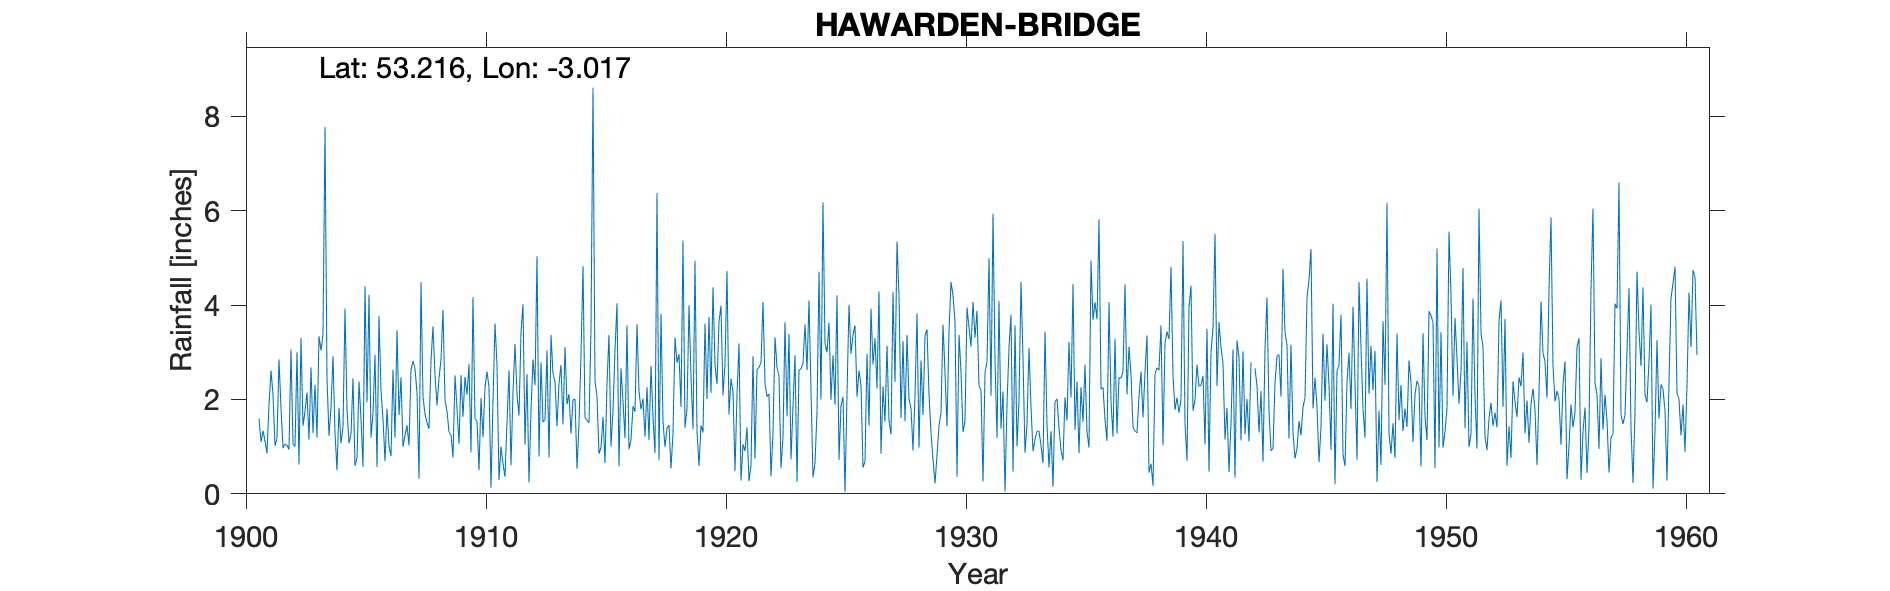

Data behind this chart, as committed beside it:
HAWARDEN-BRIDGE, , , , , , , , , , , , , , , , , , , , , , , 
Grid ref, SJ322693, Long, -3.017, Lat, 53.22, Elevation, 17, ft., , , , , , , , , , , , , , , 
Station no, 4279, , , , , , , , , , , , , , , , , , , , , , 
, 1900, 1901, 1902, 1903, 1904, 1905, 1906, 1907, 1908, 1909, 1910, 1911, 1912, 1913, 1914, 1915, 1916, 1917, 1918, 1919, 1920, 1921, 1922
January, , 1.6, 0.97, 2.15, 1.83, 0.59, 3.77, 1, 1.51, 1.25, 1.59, 0.29, 4.02, 3.04, 1.28, 2.38, 0.58, 2.02, 1.39, 2.48, 2.73, 3.19, 4.07
February, , 1.1, 1.06, 1.15, 2.92, 0.76, 2.18, 1.24, 1.38, 0.77, 1.54, 1, 1.04, 0.77, 1.99, 2.06, 2.66, 1.21, 1.46, 1.37, 2.33, 0.28, 2.34
March, , 1.34, 1.03, 2.68, 1.29, 2.38, 1.58, 1.45, 2.82, 2.51, 0.5, 0.64, 2.54, 3.37, 2.01, 0.85, 1.95, 2.26, 0.54, 4.94, 3.65, 1.05, 2.06
April, , 1.12, 0.94, 1.29, 0.5, 1.57, 0.69, 1.03, 3.55, 1.81, 2.03, 0.36, 0.24, 2.55, 0.53, 0.98, 1.18, 1.14, 1.28, 1.33, 3.99, 0.91, 2.12
May, , 0.86, 3.06, 2.31, 1.82, 0.57, 1.8, 2.63, 2.52, 1.06, 1.2, 1.51, 1.77, 2.37, 1.49, 1.63, 3.57, 2.71, 3.31, 0.59, 2.09, 1.41, 0.37
June, , 1.89, 1.05, 1.19, 1.07, 4.4, 1.01, 2.82, 1.87, 2.52, 2.26, 2.62, 2.85, 1.43, 2.95, 0.65, 0.94, 1.61, 2.78, 1.45, 2.76, 0.27, 1.3
July, , 2.61, 1, 3.34, 1.42, 1.94, 0.8, 2.65, 2.45, 1.63, 2.59, 0.6, 2.3, 2.34, 4.83, 2.35, 1.14, 0.86, 2.96, 1.3, 4.72, 0.6, 3.32
August, , 2.1, 3.01, 3.04, 3.93, 4.22, 2.63, 2.15, 2.85, 2.48, 2.26, 2.16, 5.04, 2.73, 1.61, 3.37, 1.86, 6.38, 1.84, 3.61, 1.68, 2.92, 2.68
September, , 1.02, 0.62, 3.38, 1.79, 1.19, 1.19, 0.32, 3.9, 2.1, 0.13, 3.18, 0.79, 1.47, 1.56, 1, 1.74, 0.71, 5.37, 2.01, 2.44, 0.74, 2.5
October, , 1.18, 3.31, 7.78, 1.07, 1.71, 3.47, 4.49, 1.98, 2.75, 1.96, 2.1, 2.79, 3.11, 1.5, 1.77, 3.6, 3.82, 1.4, 3.75, 2.16, 2.64, 0.55
November, , 2.85, 1.44, 2.45, 1.27, 2.95, 1.67, 2.05, 1.75, 0.88, 3.61, 1.66, 1.52, 1.9, 3.51, 3.05, 2.17, 1.53, 1.8, 2.14, 0.48, 2.68, 1.21
December, , 1.81, 1.75, 1.23, 2.45, 0.57, 2.47, 1.69, 1.31, 4.17, 2.73, 3.41, 1.57, 2.11, 8.61, 4.04, 1.79, 0.99, 4, 4.38, 2.1, 2.78, 3.64
Total, 28.2, 19.48, 19.24, 31.99, 21.36, 22.85, 23.26, 23.52, 27.89, 23.93, 22.4, 19.53, 26.47, 27.19, 31.87, 24.13, 23.18, 25.24, 28.13, 29.35, 31.13, 19.47, 26.16
NGR is from 1950s record. Altitudes reas…, , , , , , , , , , , , , , , , , , , , , , , 
